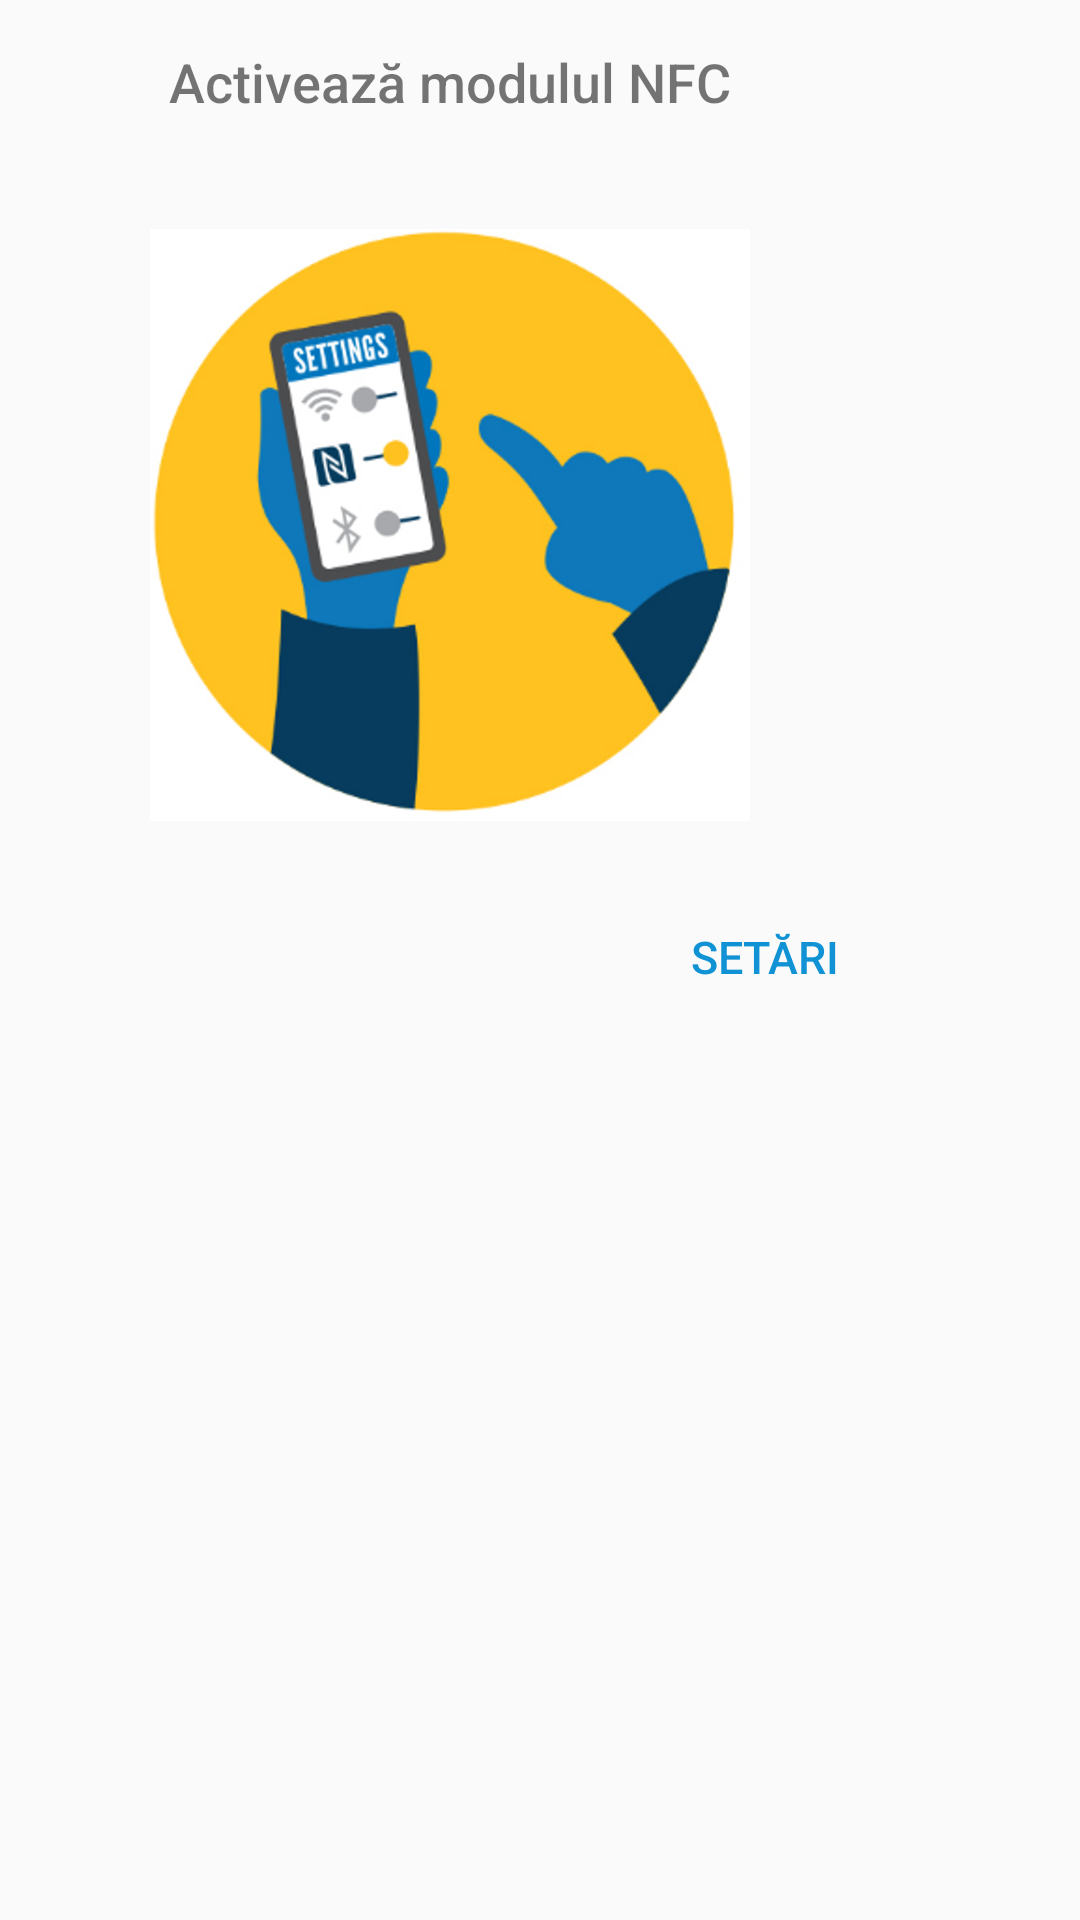

Android layout source for this screen:
<!-- AndroidManifest.xml: application theme AppTheme -->
<!-- res/layout/fragment_enable_nfc.xml -->
<LinearLayout xmlns:android="http://schemas.android.com/apk/res/android"
    xmlns:pinview="http://schemas.android.com/apk/res-auto"
    android:layout_width="wrap_content"
    android:layout_height="wrap_content"
    android:orientation="vertical"
    android:background="@color/colorWhite">

    <RelativeLayout
        android:layout_width="300dp"
        android:layout_height="350dp">

        <TextView
            android:id="@+id/title"
            android:layout_width="wrap_content"
            android:layout_height="30dp"
            android:text="Activează modulul NFC"
            android:layout_gravity="center_horizontal|center_vertical"
            android:fontFamily="sans-serif-medium"
            android:textSize="18sp"
            android:layout_above="@+id/enableNfcImageView"
            android:layout_centerHorizontal="true"
            android:layout_marginBottom="30dp" />
        <ImageView
            android:id="@+id/enableNfcImageView"
            android:layout_width="200dp"
            android:layout_height="200dp"
            android:layout_centerInParent="true"
            android:src="@drawable/nfc_turn_on" />
        <Button
            android:id="@+id/buttonEnableNfcGoSettingButton"
            style="@style/Widget.AppCompat.Button.Borderless"
            android:layout_width="wrap_content"
            android:layout_height="46dp"
            android:layout_alignParentBottom="true"
            android:layout_alignParentEnd="true"
            android:layout_alignParentRight="true"
            android:layout_marginBottom="8dp"
            android:layout_marginRight="8dp"
            android:layout_marginTop="8dp"
            android:minWidth="64dp"
            android:text="Setări"
            android:textColor="@color/colorPrimary"
            android:textSize="15sp" />
    </RelativeLayout>

</LinearLayout>
<!-- resources referenced by this layout -->
<resources>
  <color name="colorPrimary">#1192D4</color>
  <!-- drawable nfc_turn_on: png bitmap (drawable-hdpi, 105528 bytes) -->
  <style name="AppTheme" parent="Theme.AppCompat.Light.DarkActionBar">
          
          <item name="colorPrimary">@color/colorPrimary</item>
          <item name="colorPrimaryDark">@color/colorPrimaryDark</item>
          <item name="colorAccent">@color/colorAccent</item>
      </style>
  <color name="colorPrimaryDark">#0F6BAC</color>
  <color name="colorAccent">#F15C1A
      </color>
</resources>
